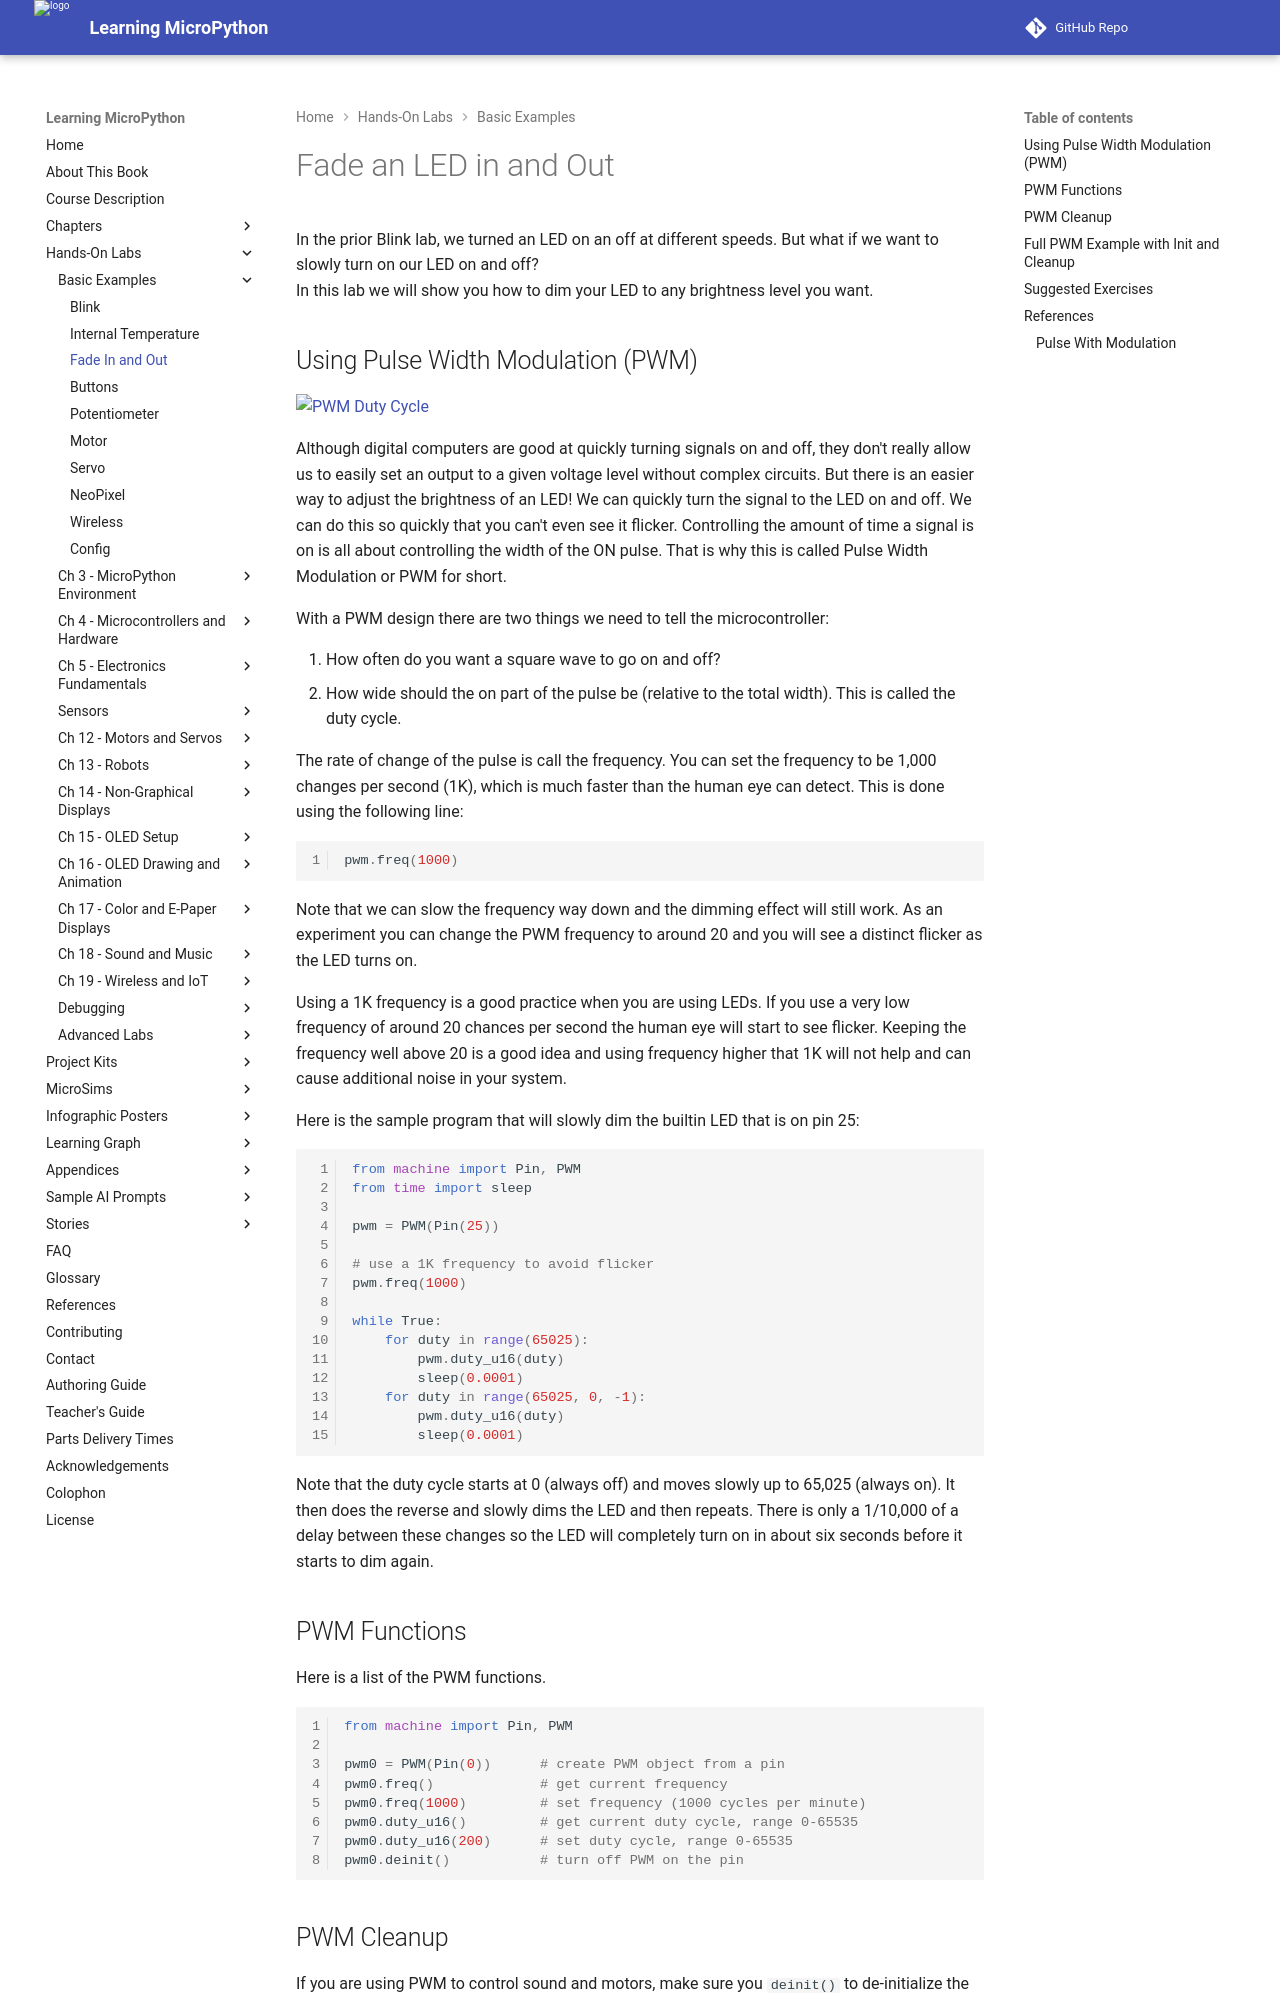

repository: dmccreary/learning-micropython · page: basics/04-fade-in-and-out/index.html · generator: mkdocs

# Fade an LED in and Out 

In the prior Blink lab, we turned an LED on an off at different speeds.
But what if we want to slowly turn on our LED on and off?  
In this lab we will show you how to dim your LED to any brightness level you want.

## Using Pulse Width Modulation (PWM)

![PWM Duty Cycle](../img/PWM-duty-cycle.png)

Although digital computers are good at quickly turning signals on and off, they don't really allow us to easily set an output to a given voltage level without complex circuits.  But there is an easier way to adjust the brightness of an LED!  We can quickly turn the signal to the LED on and off.  We can do this so quickly that you can't even see it flicker.  Controlling the amount of time a signal is on is all about controlling the width of the ON pulse.  That is why this is called Pulse Width Modulation or PWM for short.

With a PWM design there are two things we need to tell the microcontroller:

1. How often do you want a square wave to go on and off?
2. How wide should the on part of the pulse be (relative to the total width).  This is called the duty cycle.

The rate of change of the pulse is call the frequency.  You can set the frequency to be 1,000 changes per second (1K), which is much faster than the human eye can detect.  This is done using the following line:

```py
pwm.freq(1000)
```


Note that we can slow the frequency way down and the dimming effect will still work.  As an experiment you can change the PWM frequency to around 20 and you will see a distinct flicker as the LED turns on.

Using a 1K frequency is a good practice when you are using LEDs.  If you use a very low frequency of around 20 chances per second the human eye will start to see flicker.  Keeping the frequency well above 20 is a good idea
and using frequency higher that 1K will not help and can cause additional noise in your system.


Here is the sample program that will slowly dim the builtin LED that is on pin 25:

```python
from machine import Pin, PWM
from time import sleep

pwm = PWM(Pin(25))

# use a 1K frequency to avoid flicker
pwm.freq(1000)

while True:
    for duty in range(65025):
        pwm.duty_u16(duty)
        sleep(0.0001)
	for duty in range(65025, 0, -1):
		pwm.duty_u16(duty)
		sleep(0.0001)
```

Note that the duty cycle starts at 0 (always off) and moves slowly up to 65,025 (always on).  It then does the reverse and slowly dims the LED and then repeats.  There is only a 1/10,000 of a delay between these changes so the LED will completely turn on in about six seconds before it starts to dim again.
